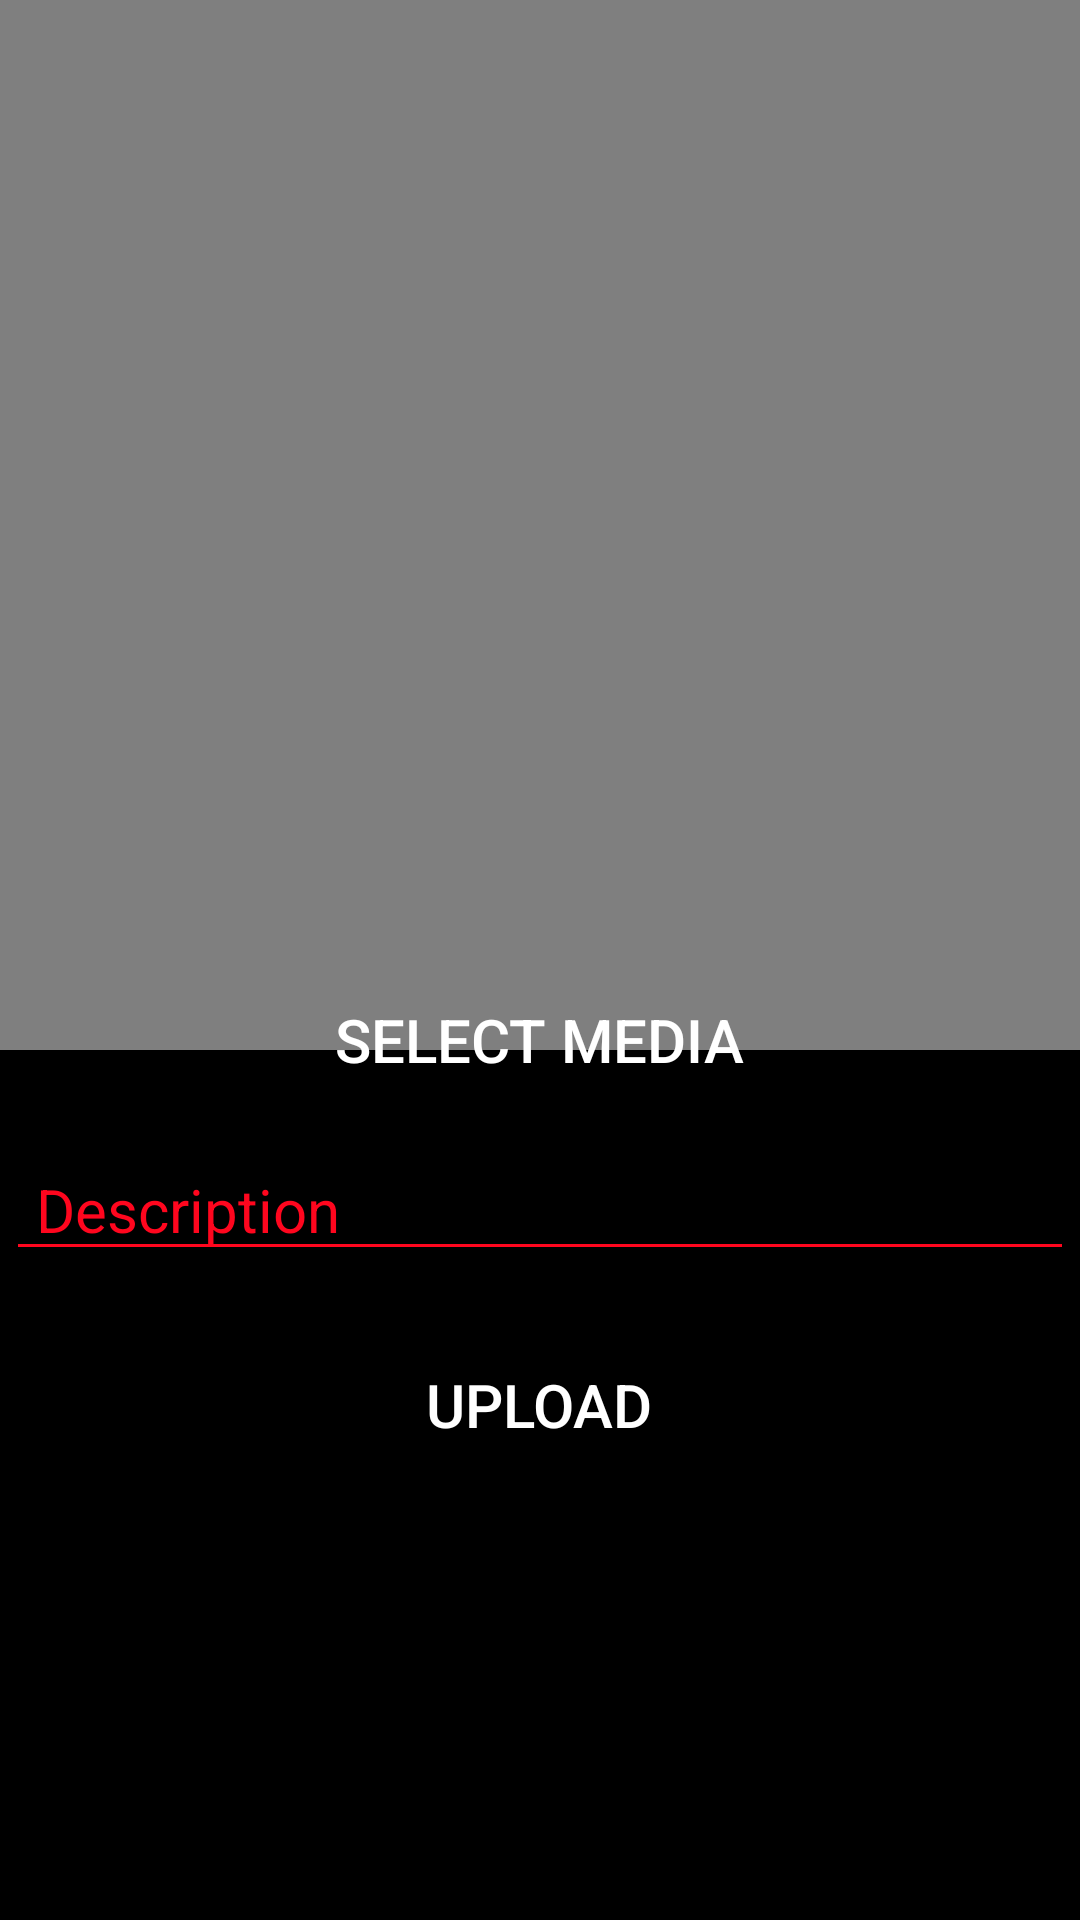

The Android layout XML behind this screen, and the referenced resources:
<!-- AndroidManifest.xml: application theme AppTheme -->
<!-- res/layout/activity_post.xml -->
<?xml version="1.0" encoding="utf-8"?>
<androidx.constraintlayout.widget.ConstraintLayout xmlns:android="http://schemas.android.com/apk/res/android"
    xmlns:app="http://schemas.android.com/apk/res-auto"
    xmlns:tools="http://schemas.android.com/tools"
    android:layout_width="match_parent"
    android:layout_height="match_parent"
    android:background="@android:color/black"
    tools:context=".PostActivity">

    <VideoView
        android:layout_width="match_parent"
        android:layout_height="350dp"
        android:id="@+id/vv_post"
        android:visibility="visible"
        tools:ignore="MissingConstraints" />

    <ImageView
        android:layout_width="match_parent"
        android:layout_height="350dp"
        android:background="@android:color/transparent"
        android:id="@+id/iv_post"
        android:scaleType="centerCrop"
        tools:ignore="MissingConstraints" />


    <Button
        android:id="@+id/btn_choosefile_post"
        android:layout_width="220dp"
        android:layout_height="wrap_content"
        android:layout_margin="5dp"
        android:background="@drawable/button_back"
        android:text="select media"
        android:textColor="@color/white"
        android:textSize="20sp"
        app:layout_constraintBottom_toBottomOf="parent"
        app:layout_constraintEnd_toEndOf="parent"
        app:layout_constraintHorizontal_bias="0.497"
        app:layout_constraintStart_toStartOf="parent"
        app:layout_constraintTop_toTopOf="parent"
        app:layout_constraintVertical_bias="0.546" />


    <EditText
        android:id="@+id/et_desc_post"
        android:layout_width="match_parent"
        android:layout_height="wrap_content"
        android:layout_margin="2dp"
        android:maxLength="500"
        android:backgroundTint="@color/red"
        android:hint="Description"
        android:paddingStart="10dp"
        android:textColor="@color/Permwhite"
        android:textColorHint="@color/red"
        android:textSize="20sp"
        app:layout_constraintBottom_toBottomOf="parent"
        app:layout_constraintTop_toTopOf="@+id/vv_post"
        app:layout_constraintVertical_bias="0.638"
        tools:layout_editor_absoluteX="0dp" />


    <Button
        android:id="@+id/btn_uploadfile_post"
        android:layout_width="220dp"
        android:layout_height="wrap_content"
        android:layout_margin="5dp"
        android:background="@drawable/button_back"
        android:text="UPLOAD"
        android:textColor="@color/white"
        android:textSize="20sp"
        app:layout_constraintBottom_toBottomOf="parent"
        app:layout_constraintEnd_toEndOf="parent"
        app:layout_constraintHorizontal_bias="0.497"
        app:layout_constraintStart_toStartOf="parent"
        app:layout_constraintTop_toTopOf="parent"
        app:layout_constraintVertical_bias="0.755" />


    <ProgressBar
        android:id="@+id/pb_post"
        android:layout_width="wrap_content"
        android:layout_height="wrap_content"
        android:visibility="invisible"
        app:layout_constraintBottom_toBottomOf="parent"
        app:layout_constraintEnd_toEndOf="parent"
        app:layout_constraintHorizontal_bias="0.498"
        app:layout_constraintStart_toStartOf="parent"
        app:layout_constraintTop_toTopOf="parent"
        android:indeterminateDrawable="@drawable/pb_bg"
        android:indeterminate="true"
        app:layout_constraintVertical_bias="0.855" />
</androidx.constraintlayout.widget.ConstraintLayout>
<!-- resources referenced by this layout -->
<resources>
  <color name="Permwhite">#ffffff</color>
  <color name="red">#FF061E</color>
  <color name="white">#ffffff</color>
  <!-- drawable pb_bg (drawable) -->
  <?xml version="1.0" encoding="utf-8"?>
  <rotate  xmlns:android="http://schemas.android.com/apk/res/android"
      android:fromDegrees="0"
      android:pivotX="50%"
      android:pivotY="50%"
      android:toDegrees="360"
      >
  
      <shape android:innerRadiusRatio="3"
          android:shape="ring"
          android:thicknessRatio="8"
          android:useLevel="false">
  
          <size android:width="76dip"
              android:height="76dip"/>
  
  
          <gradient android:angle="0"
              android:endColor="@color/start"
              android:startColor="@android:color/transparent"
              android:type="sweep"
              android:useLevel="false"/>
  
  
  
      </shape>
  
  
  
  </rotate>
  <style name="AppTheme" parent="Theme.AppCompat.Light.NoActionBar">
          
  
          <item name="colorPrimary">@color/colorPrimary</item>
          <item name="colorPrimaryDark">@color/colorPrimaryDark</item>
          <item name="colorAccent">@color/colorAccent</item>
      </style>
  <color name="start">#FF061E</color>
  <color name="colorPrimary">#FF061E</color>
  <color name="colorPrimaryDark">#F44336</color>
  <color name="colorAccent">#03DAC5</color>
</resources>
